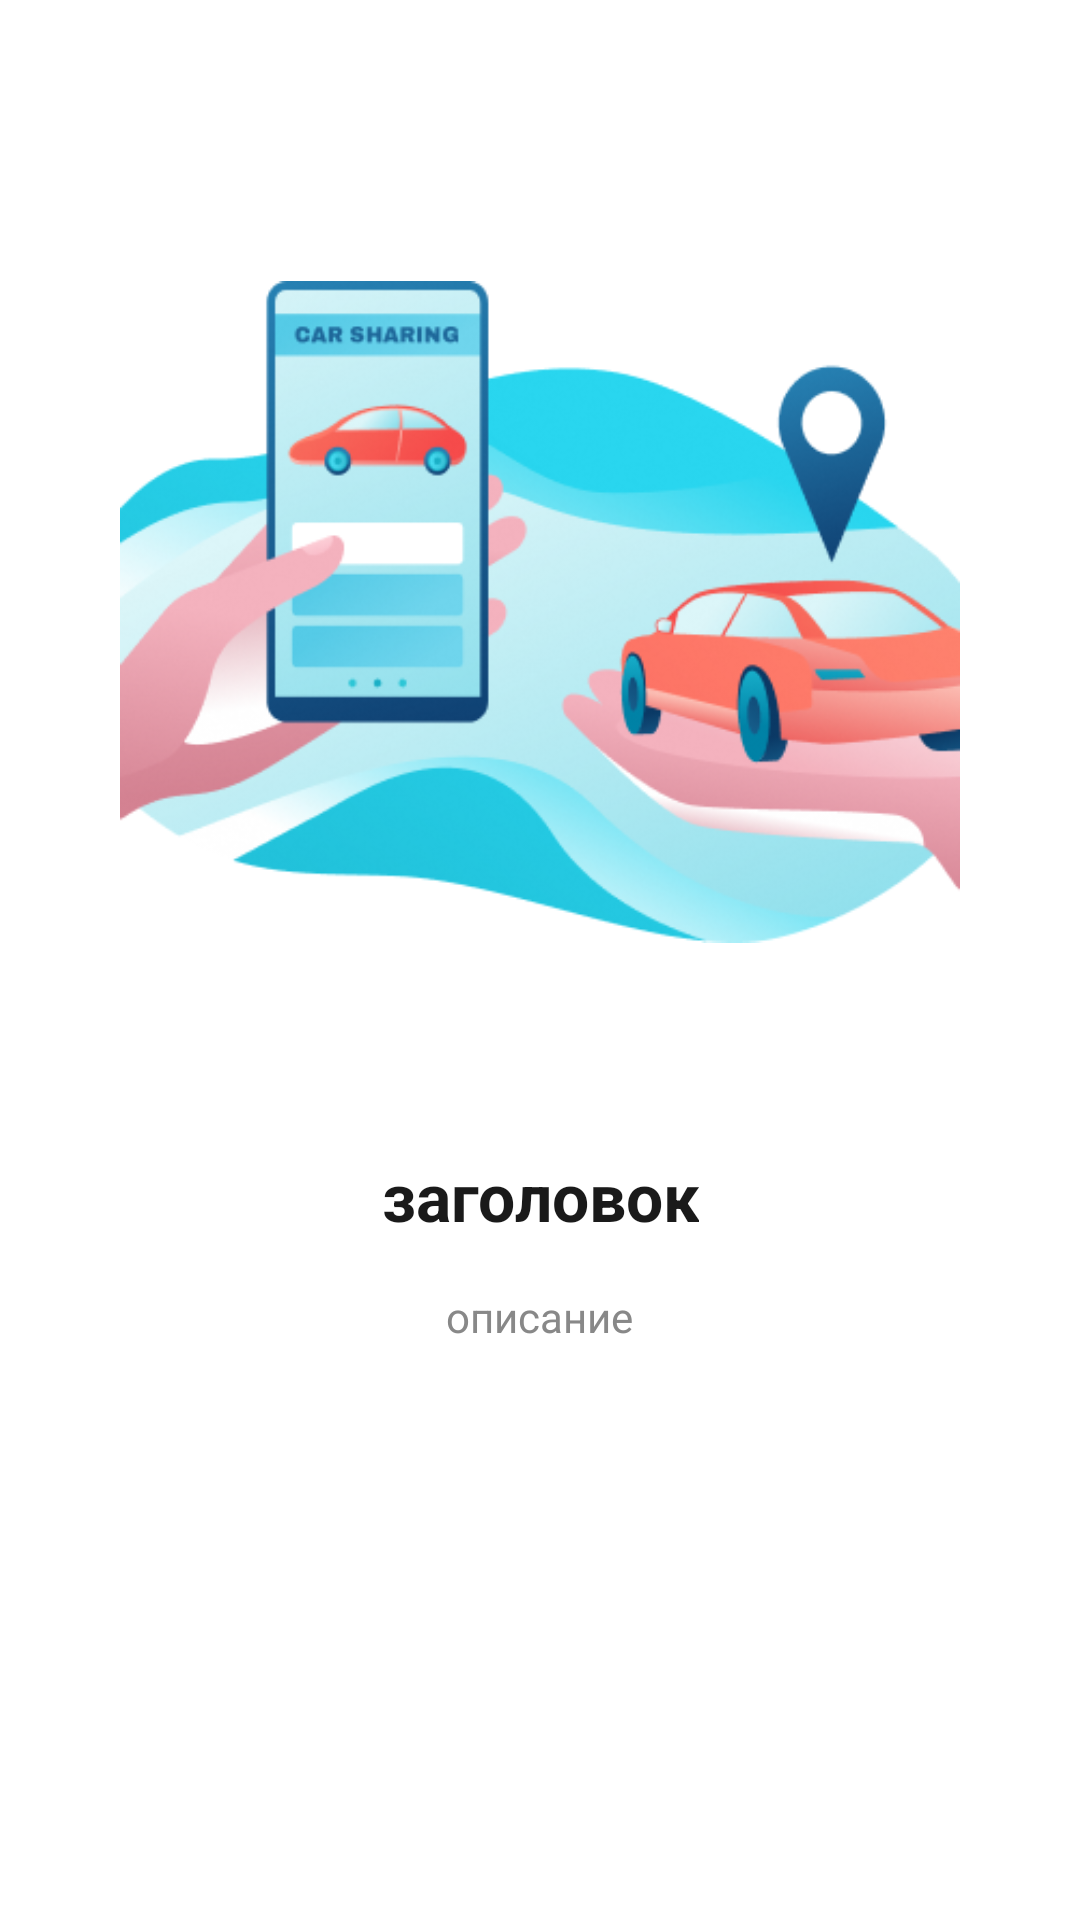

This screen was rendered from an Android layout file. Write that file and the resources it references.
<!-- AndroidManifest.xml: application theme Theme.DriveNext -->
<!-- res/layout/fragment_onboarding.xml -->
<?xml version="1.0" encoding="utf-8"?>
<LinearLayout xmlns:android="http://schemas.android.com/apk/res/android"
    android:layout_width="match_parent"
    android:layout_height="match_parent"
    android:orientation="vertical"
    android:gravity="center_horizontal"
    android:padding="24dp">

    
    <ImageView
        android:id="@+id/onboardingImage"
        android:layout_width="280dp"
        android:layout_height="280dp"
        android:layout_marginTop="40dp"
        android:src="@drawable/img_onb_1"
        android:contentDescription="Onboarding image" />

    
    <TextView
        android:id="@+id/titleText"
        android:layout_width="wrap_content"
        android:layout_height="wrap_content"
        android:layout_marginTop="40dp"
        android:text="заголовок"
        android:textColor="@color/black"
        android:textSize="22sp"
        android:textStyle="bold"
        android:gravity="center" />

    
    <TextView
        android:id="@+id/descText"
        android:layout_width="wrap_content"
        android:layout_height="wrap_content"
        android:layout_marginTop="16dp"
        android:paddingHorizontal="16dp"
        android:text="описание"
        android:textColor="@color/gray_text"
        android:textSize="14sp"
        android:gravity="center" />

</LinearLayout>
<!-- resources referenced by this layout -->
<resources>
  <color name="black">#FF1A1A1A</color>
  <color name="gray_text">#FF888888</color>
  <!-- drawable img_onb_1: png bitmap (drawable, 85526 bytes) -->
  <style name="Theme.DriveNext" parent="Base.Theme.DriveNext" />
  <style name="Base.Theme.DriveNext" parent="Theme.MaterialComponents.DayNight.NoActionBar">
          <item name="colorPrimary">@color/pink_accent</item>
          <item name="colorOnPrimary">@color/white</item>
          <item name="colorSecondary">@color/pink_primary</item>
          <item name="colorOnSecondary">@color/white</item>
          <item name="android:statusBarColor">@color/pink_primary</item>
          <item name="android:windowLightStatusBar">false</item>
      </style>
  <color name="pink_accent">#E91E63</color>
  <color name="white">#FFFFFFFF</color>
  <color name="pink_primary">#5E2CA5</color>
</resources>
